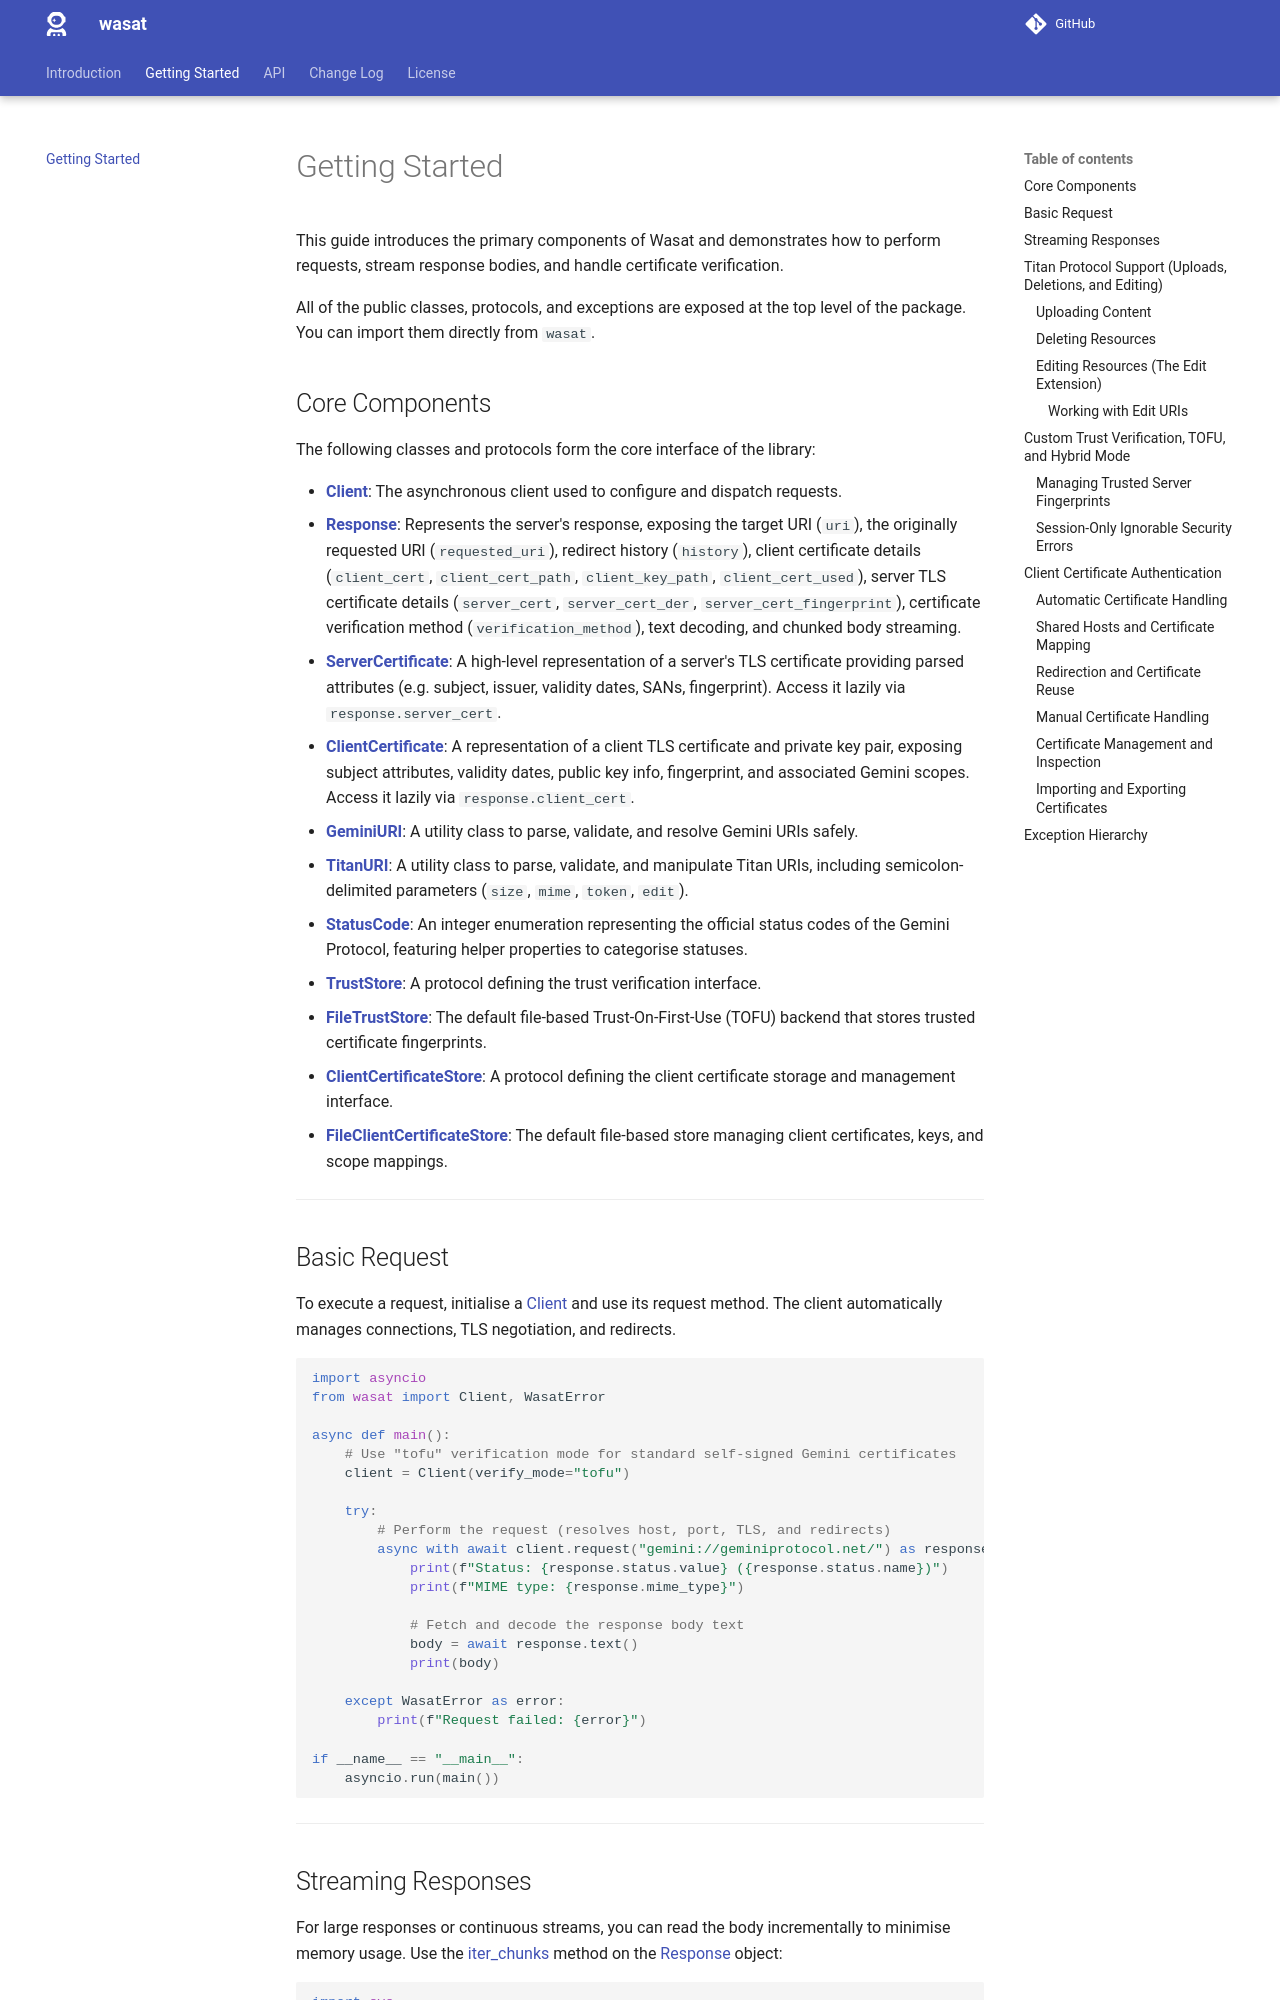

repository: davep/wasat · page: getting_started/index.html · generator: mkdocs

# Getting Started

This guide introduces the primary components of Wasat and demonstrates how to perform requests, stream response bodies, and handle certificate verification.

All of the public classes, protocols, and exceptions are exposed at the top level of the package. You can import them directly from `wasat`.

## Core Components

The following classes and protocols form the core interface of the library:

- **[Client][wasat.client.Client]**: The asynchronous client used to configure and dispatch requests.
- **[Response][wasat.response.Response]**: Represents the server's response, exposing the target URI (`uri`), the originally requested URI (`requested_uri`), redirect history (`history`), client certificate details (`client_cert`, `client_cert_path`, `client_key_path`, `client_cert_used`), server TLS certificate details (`server_cert`, `server_cert_der`, `server_cert_fingerprint`), certificate verification method (`verification_method`), text decoding, and chunked body streaming.
- **[ServerCertificate][wasat.certs.ServerCertificate]**: A high-level representation of a server's TLS certificate providing parsed attributes (e.g. subject, issuer, validity dates, SANs, fingerprint). Access it lazily via `response.server_cert`.
- **[ClientCertificate][wasat.certs.ClientCertificate]**: A representation of a client TLS certificate and private key pair, exposing subject attributes, validity dates, public key info, fingerprint, and associated Gemini scopes. Access it lazily via `response.client_cert`.
- **[GeminiURI][wasat.uri.GeminiURI]**: A utility class to parse, validate, and resolve Gemini URIs safely.
- **[TitanURI][wasat.uri.TitanURI]**: A utility class to parse, validate, and manipulate Titan URIs, including semicolon-delimited parameters (`size`, `mime`, `token`, `edit`).
- **[StatusCode][wasat.status.StatusCode]**: An integer enumeration representing the official status codes of the Gemini Protocol, featuring helper properties to categorise statuses.
- **[TrustStore][wasat.trust.TrustStore]**: A protocol defining the trust verification interface.
- **[FileTrustStore][wasat.trust.FileTrustStore]**: The default file-based Trust-On-First-Use (TOFU) backend that stores trusted certificate fingerprints.
- **[ClientCertificateStore][wasat.certs.ClientCertificateStore]**: A protocol defining the client certificate storage and management interface.
- **[FileClientCertificateStore][wasat.certs.FileClientCertificateStore]**: The default file-based store managing client certificates, keys, and scope mappings.

---

## Basic Request

To execute a request, initialise a [Client][wasat.client.Client] and use its request method. The client automatically manages connections, TLS negotiation, and redirects.

```python
import asyncio
from wasat import Client, WasatError

async def main():
    # Use "tofu" verification mode for standard self-signed Gemini certificates
    client = Client(verify_mode="tofu")

    try:
        # Perform the request (resolves host, port, TLS, and redirects)
        async with await client.request("gemini://geminiprotocol.net/") as response:
            print(f"Status: {response.status.value} ({response.status.name})")
            print(f"MIME type: {response.mime_type}")

            # Fetch and decode the response body text
            body = await response.text()
            print(body)

    except WasatError as error:
        print(f"Request failed: {error}")

if __name__ == "__main__":
    asyncio.run(main())
```

---
